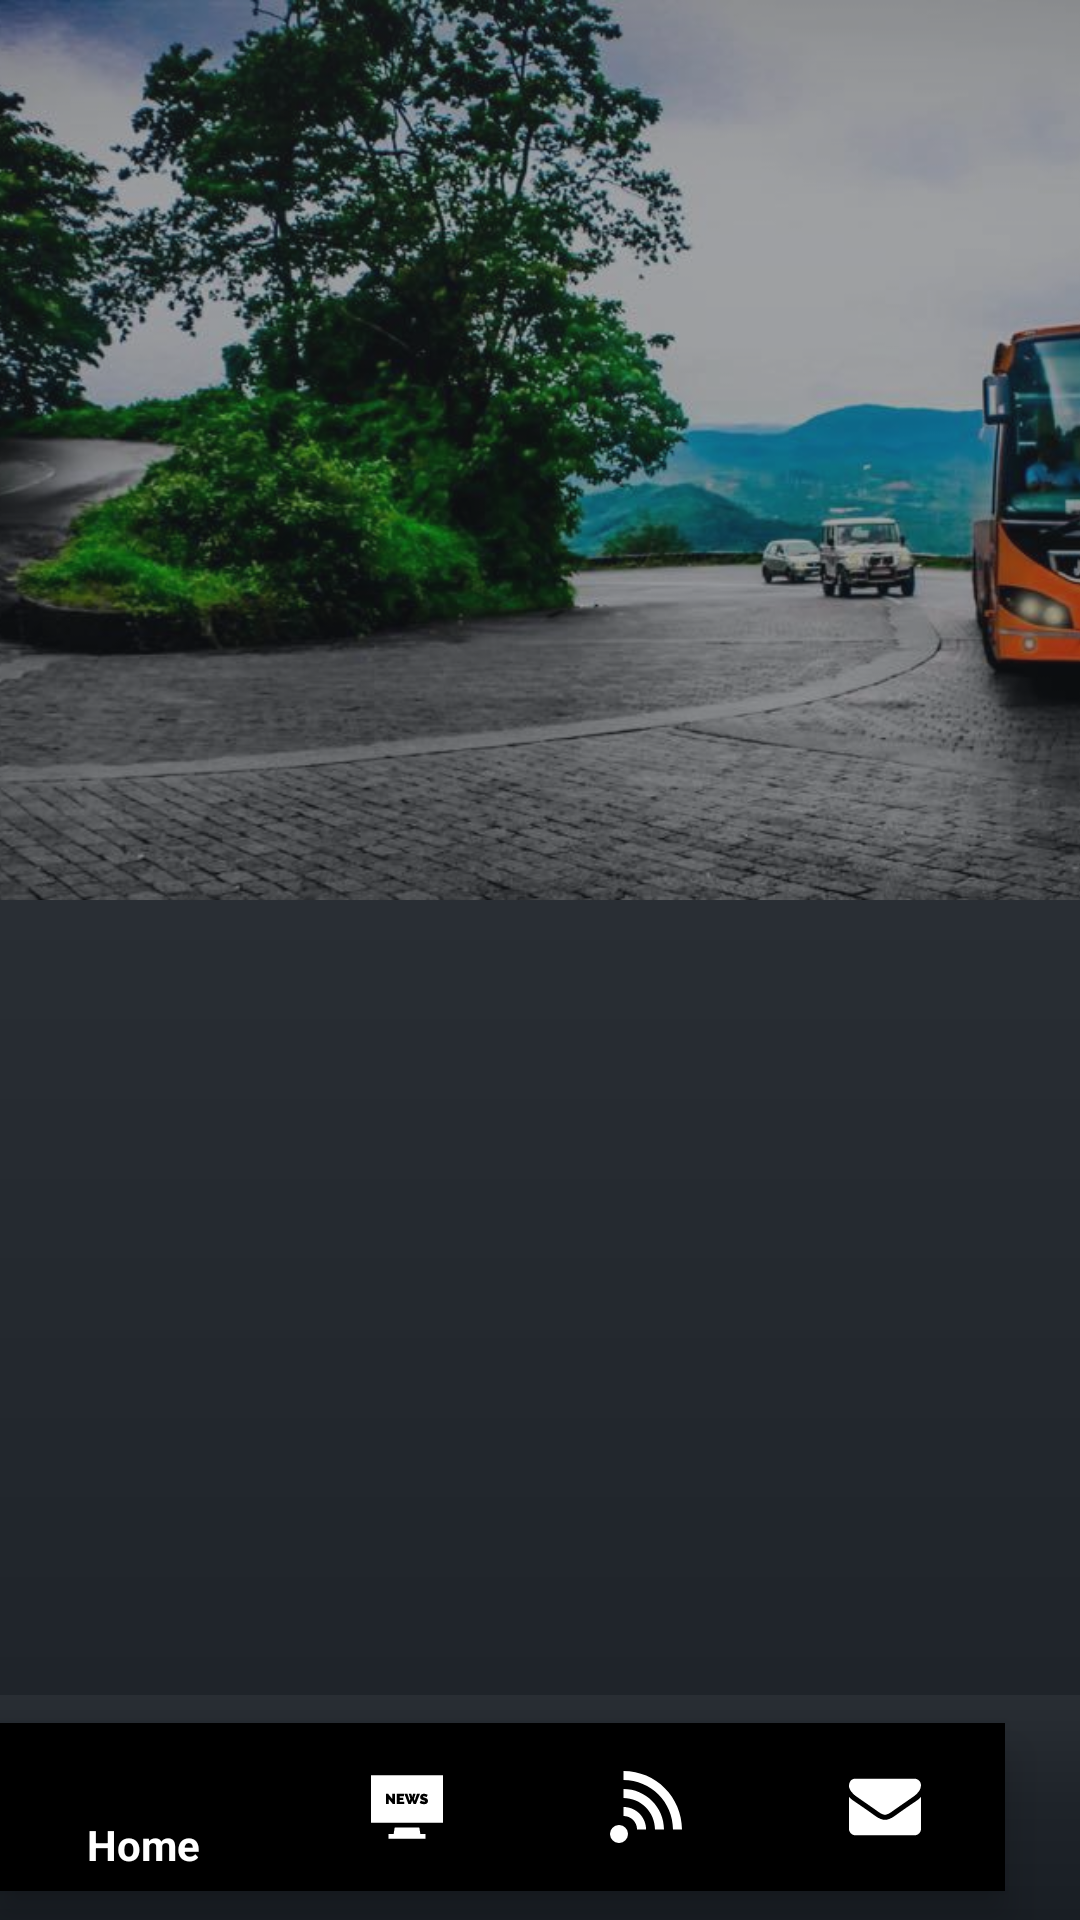

Write the Android layout XML for this screen, with the resource values it uses.
<!-- AndroidManifest.xml: activity theme AppTheme.NoActionBar -->
<!-- res/layout/activity_main.xml -->
<?xml version="1.0" encoding="utf-8"?>
<android.support.v4.widget.DrawerLayout xmlns:android="http://schemas.android.com/apk/res/android"
    xmlns:app="http://schemas.android.com/apk/res-auto"
    xmlns:tools="http://schemas.android.com/tools"
    android:id="@+id/drawer_layout"
    android:layout_width="match_parent"
    android:layout_height="match_parent"
    android:fitsSystemWindows="true"
    android:background="@drawable/gradient"
    tools:openDrawer="start">

    <include
        layout="@layout/app_bar_main"
        android:layout_width="match_parent"
        android:layout_height="match_parent" />



    <android.support.design.widget.NavigationView
        android:id="@+id/nav_view"
        android:layout_width="97dp"
        android:layout_height="match_parent"
        android:layout_gravity="start"
        android:background="@drawable/gradient"
        android:theme="@style/NavigationTheme"
        android:fitsSystemWindows="true"

         >


        <LinearLayout
            android:layout_width="match_parent"
            android:layout_height="match_parent"
            android:orientation="vertical"
            android:layout_gravity="center"
            android:gravity="center"
            android:layout_marginTop="25dp"
            >


            <android.support.v7.widget.RecyclerView
                android:id="@+id/recycler_view_navigation"
                android:layout_width="match_parent"
                android:layout_height="match_parent"
                android:scrollbars="vertical"
                android:clickable="true"
                android:focusable="true"
                android:layout_gravity="center"
                android:layout_marginBottom="5dp"
                android:padding="1dp"/>

        </LinearLayout>
    </android.support.design.widget.NavigationView>

</android.support.v4.widget.DrawerLayout>
<!-- res/layout/app_bar_main.xml (included above) -->
<?xml version="1.0" encoding="utf-8"?>
<android.support.design.widget.CoordinatorLayout xmlns:android="http://schemas.android.com/apk/res/android"
    xmlns:app="http://schemas.android.com/apk/res-auto"
    xmlns:tools="http://schemas.android.com/tools"
    android:layout_width="match_parent"
    android:layout_height="match_parent"
    android:id="@+id/cordinator"

    tools:context="com.vineesh.suthanbathery.MainActivity">

    <android.support.design.widget.AppBarLayout
        android:id="@+id/appbarLayout"
        android:layout_width="match_parent"
        android:fitsSystemWindows="true"
        android:layout_height="wrap_content"
        android:theme="@style/AppTheme.AppBarOverlay">


        //Add collapsing toolbar here
        <android.support.design.widget.CollapsingToolbarLayout
            android:id="@+id/toolbar_layout"
            android:layout_width="match_parent"
            android:layout_height="match_parent"
            app:contentScrim="@color/colorPrimary"
            android:fitsSystemWindows="true"
            app:layout_scrollFlags="scroll|exitUntilCollapsed">


            <ImageView
                android:id="@+id/header"
                android:layout_width="match_parent"
                android:layout_height="300dp"
                android:contentDescription="@string/app_name"
                android:fitsSystemWindows="true"
                android:scaleType="centerCrop"
                android:src="@drawable/bathery_banner"
                app:layout_collapseMode="pin" />


           <RelativeLayout
                android:layout_width="match_parent"
                android:layout_height="300dp"
                android:alpha=".4"
                android:background="@drawable/gradient">

            </RelativeLayout>

            <android.support.v7.widget.Toolbar
                android:id="@+id/toolbar"
                android:layout_width="match_parent"
                android:layout_height="?attr/actionBarSize"
                app:layout_collapseMode="pin"
                app:layout_scrollFlags="scroll|enterAlways"
                app:popupTheme="@style/AppTheme.PopupOverlay" >


            </android.support.v7.widget.Toolbar>



        </android.support.design.widget.CollapsingToolbarLayout>



    </android.support.design.widget.AppBarLayout>





    <FrameLayout
        android:id="@+id/content"
        android:layout_width="match_parent"
        android:layout_height="match_parent"

        android:background="@drawable/gradient"
        app:layout_behavior="@string/appbar_scrolling_view_behavior">


        
        <include layout="@layout/content_main"
            app:layout_behavior="@string/appbar_scrolling_view_behavior"/>
    </FrameLayout>



    <LinearLayout
        android:layout_width="match_parent"
        android:layout_height="75dp"
        android:gravity="center"
        android:background="@drawable/gradient"
        android:id="@+id/l1"
        android:layout_gravity="bottom">
        <android.support.design.widget.BottomNavigationView
            android:id="@+id/navigation"
            android:layout_width="match_parent"
            android:layout_height="wrap_content"
            app:menu="@menu/navigation"
            app:itemTextColor="#fff"
            app:itemIconTint="#fff"
            android:layout_marginRight="25dp"

             />
    </LinearLayout>


</android.support.design.widget.CoordinatorLayout>
<!-- res/layout/content_main.xml (included above) -->
<?xml version="1.0" encoding="utf-8"?>
<android.support.v4.widget.NestedScrollView xmlns:android="http://schemas.android.com/apk/res/android"
    xmlns:app="http://schemas.android.com/apk/res-auto"
    xmlns:tools="http://schemas.android.com/tools"
    android:layout_width="match_parent"
    android:layout_height="match_parent"
    app:layout_behavior="@string/appbar_scrolling_view_behavior"
    tools:context="com.vineesh.suthanbathery.MainActivity"
    tools:showIn="@layout/app_bar_main">
    <android.support.v4.widget.NestedScrollView
        android:layout_width="match_parent"
        android:layout_height="match_parent">

    <RelativeLayout
        android:layout_width="match_parent"
        android:layout_height="match_parent">



    </RelativeLayout>

    </android.support.v4.widget.NestedScrollView>
</android.support.v4.widget.NestedScrollView>
<!-- resources referenced by this layout -->
<resources>
  <color name="colorPrimary">#23282e</color>
  <!-- drawable bathery_banner: jpg bitmap (drawable-v21, 89564 bytes) -->
  <!-- drawable gradient (drawable) -->
  <shape
      xmlns:android="http://schemas.android.com/apk/res/android"
      android:shape="rectangle"
      >
      <gradient
          android:startColor="#292e34"
          android:centerColor="#1e2329"
          android:endColor="#191e24"
          android:angle="-90" />
  </shape>
  <string name="app_name">SuthanBathery</string>
  <style name="AppTheme.AppBarOverlay" parent="ThemeOverlay.AppCompat.Dark.ActionBar" />
  <style name="AppTheme.PopupOverlay" parent="ThemeOverlay.AppCompat.Light" />
  <style name="NavigationTheme" parent="AppTheme">
  
          <item name="android:textStyle">bold</item>
  
      </style>
  <style name="AppTheme.NoActionBar">
          <item name="windowActionBar">false</item>
          <item name="windowNoTitle">true</item>
      </style>
  <style name="AppTheme" parent="Theme.AppCompat.Light.DarkActionBar">
          
          <item name="colorPrimary">@color/colorPrimary</item>
          <item name="colorPrimaryDark">@color/colorPrimaryDark</item>
          <item name="colorAccent">@color/colorAccent</item>
  
          <item name="android:windowContentTransitions" tools:targetApi="lollipop">true</item>
          <item name="android:windowExitTransition" tools:targetApi="lollipop">@transition/card_exit</item>
      </style>
  <color name="colorPrimaryDark">#23282e</color>
  <color name="colorAccent">#FF4081</color>
</resources>
